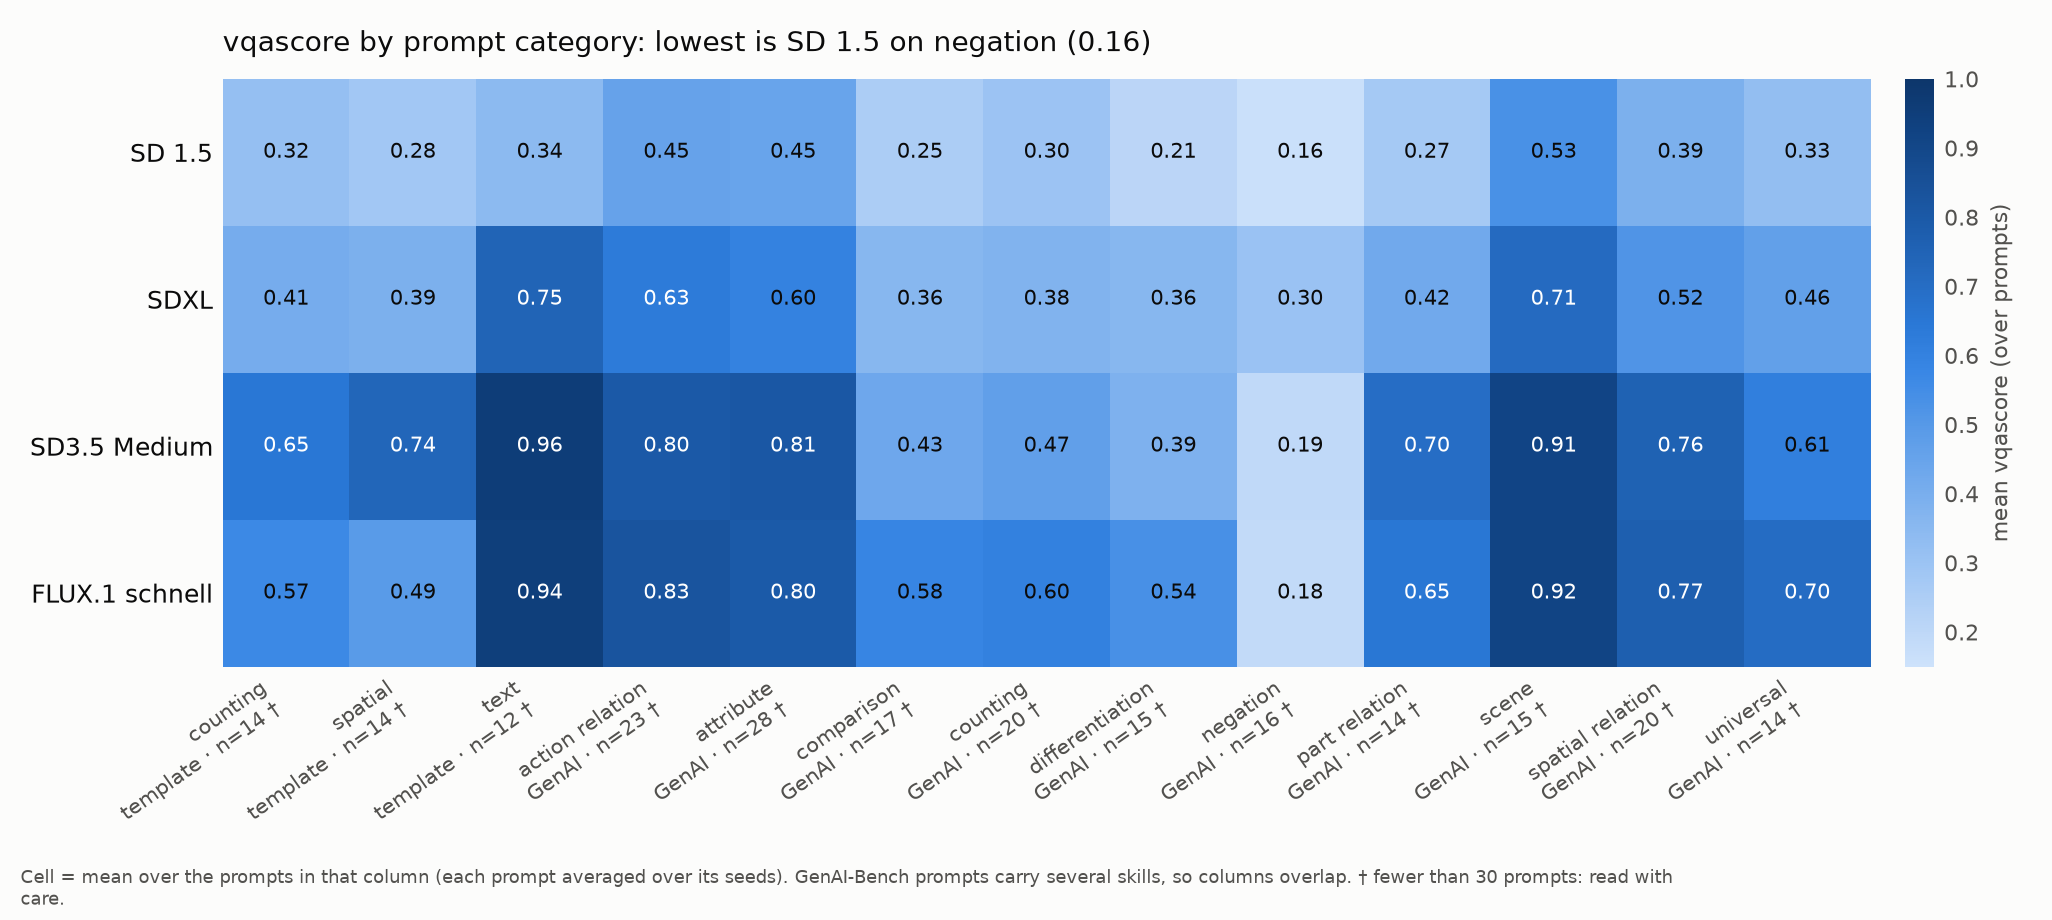

Data behind this chart, as committed beside it:
model, column, n_prompts, mean_vqascore
sd15, template · counting, 14, 0.3177
sd15, template · spatial, 14, 0.2796
sd15, template · text, 12, 0.3427
sd15, GenAI · action relation, 23, 0.454
sd15, GenAI · attribute, 28, 0.4477
sd15, GenAI · comparison, 17, 0.2507
sd15, GenAI · counting, 20, 0.2973
sd15, GenAI · differentiation, 15, 0.2092
sd15, GenAI · negation, 16, 0.1567
sd15, GenAI · part relation, 14, 0.2727
sd15, GenAI · scene, 15, 0.5348
sd15, GenAI · spatial relation, 20, 0.3894
sd15, GenAI · universal, 14, 0.3256
sdxl, template · counting, 14, 0.4088
sdxl, template · spatial, 14, 0.3913
sdxl, template · text, 12, 0.7475
sdxl, GenAI · action relation, 23, 0.6284
sdxl, GenAI · attribute, 28, 0.5968
sdxl, GenAI · comparison, 17, 0.3574
sdxl, GenAI · counting, 20, 0.3767
sdxl, GenAI · differentiation, 15, 0.359
sdxl, GenAI · negation, 16, 0.3039
sdxl, GenAI · part relation, 14, 0.4199
sdxl, GenAI · scene, 15, 0.7128
sdxl, GenAI · spatial relation, 20, 0.5153
sdxl, GenAI · universal, 14, 0.4636
sd35m, template · counting, 14, 0.6476
sd35m, template · spatial, 14, 0.7375
sd35m, template · text, 12, 0.9558
sd35m, GenAI · action relation, 23, 0.8003
sd35m, GenAI · attribute, 28, 0.8106
sd35m, GenAI · comparison, 17, 0.4316
sd35m, GenAI · counting, 20, 0.4673
sd35m, GenAI · differentiation, 15, 0.3855
sd35m, GenAI · negation, 16, 0.1901
sd35m, GenAI · part relation, 14, 0.6964
sd35m, GenAI · scene, 15, 0.9134
sd35m, GenAI · spatial relation, 20, 0.7569
sd35m, GenAI · universal, 14, 0.6091
flux_schnell, template · counting, 14, 0.5656
flux_schnell, template · spatial, 14, 0.4912
flux_schnell, template · text, 12, 0.9447
flux_schnell, GenAI · action relation, 23, 0.8271
flux_schnell, GenAI · attribute, 28, 0.7965
flux_schnell, GenAI · comparison, 17, 0.5828
flux_schnell, GenAI · counting, 20, 0.6003
flux_schnell, GenAI · differentiation, 15, 0.5375
flux_schnell, GenAI · negation, 16, 0.1835
flux_schnell, GenAI · part relation, 14, 0.6494
flux_schnell, GenAI · scene, 15, 0.9152
flux_schnell, GenAI · spatial relation, 20, 0.7681
flux_schnell, GenAI · universal, 14, 0.7042
